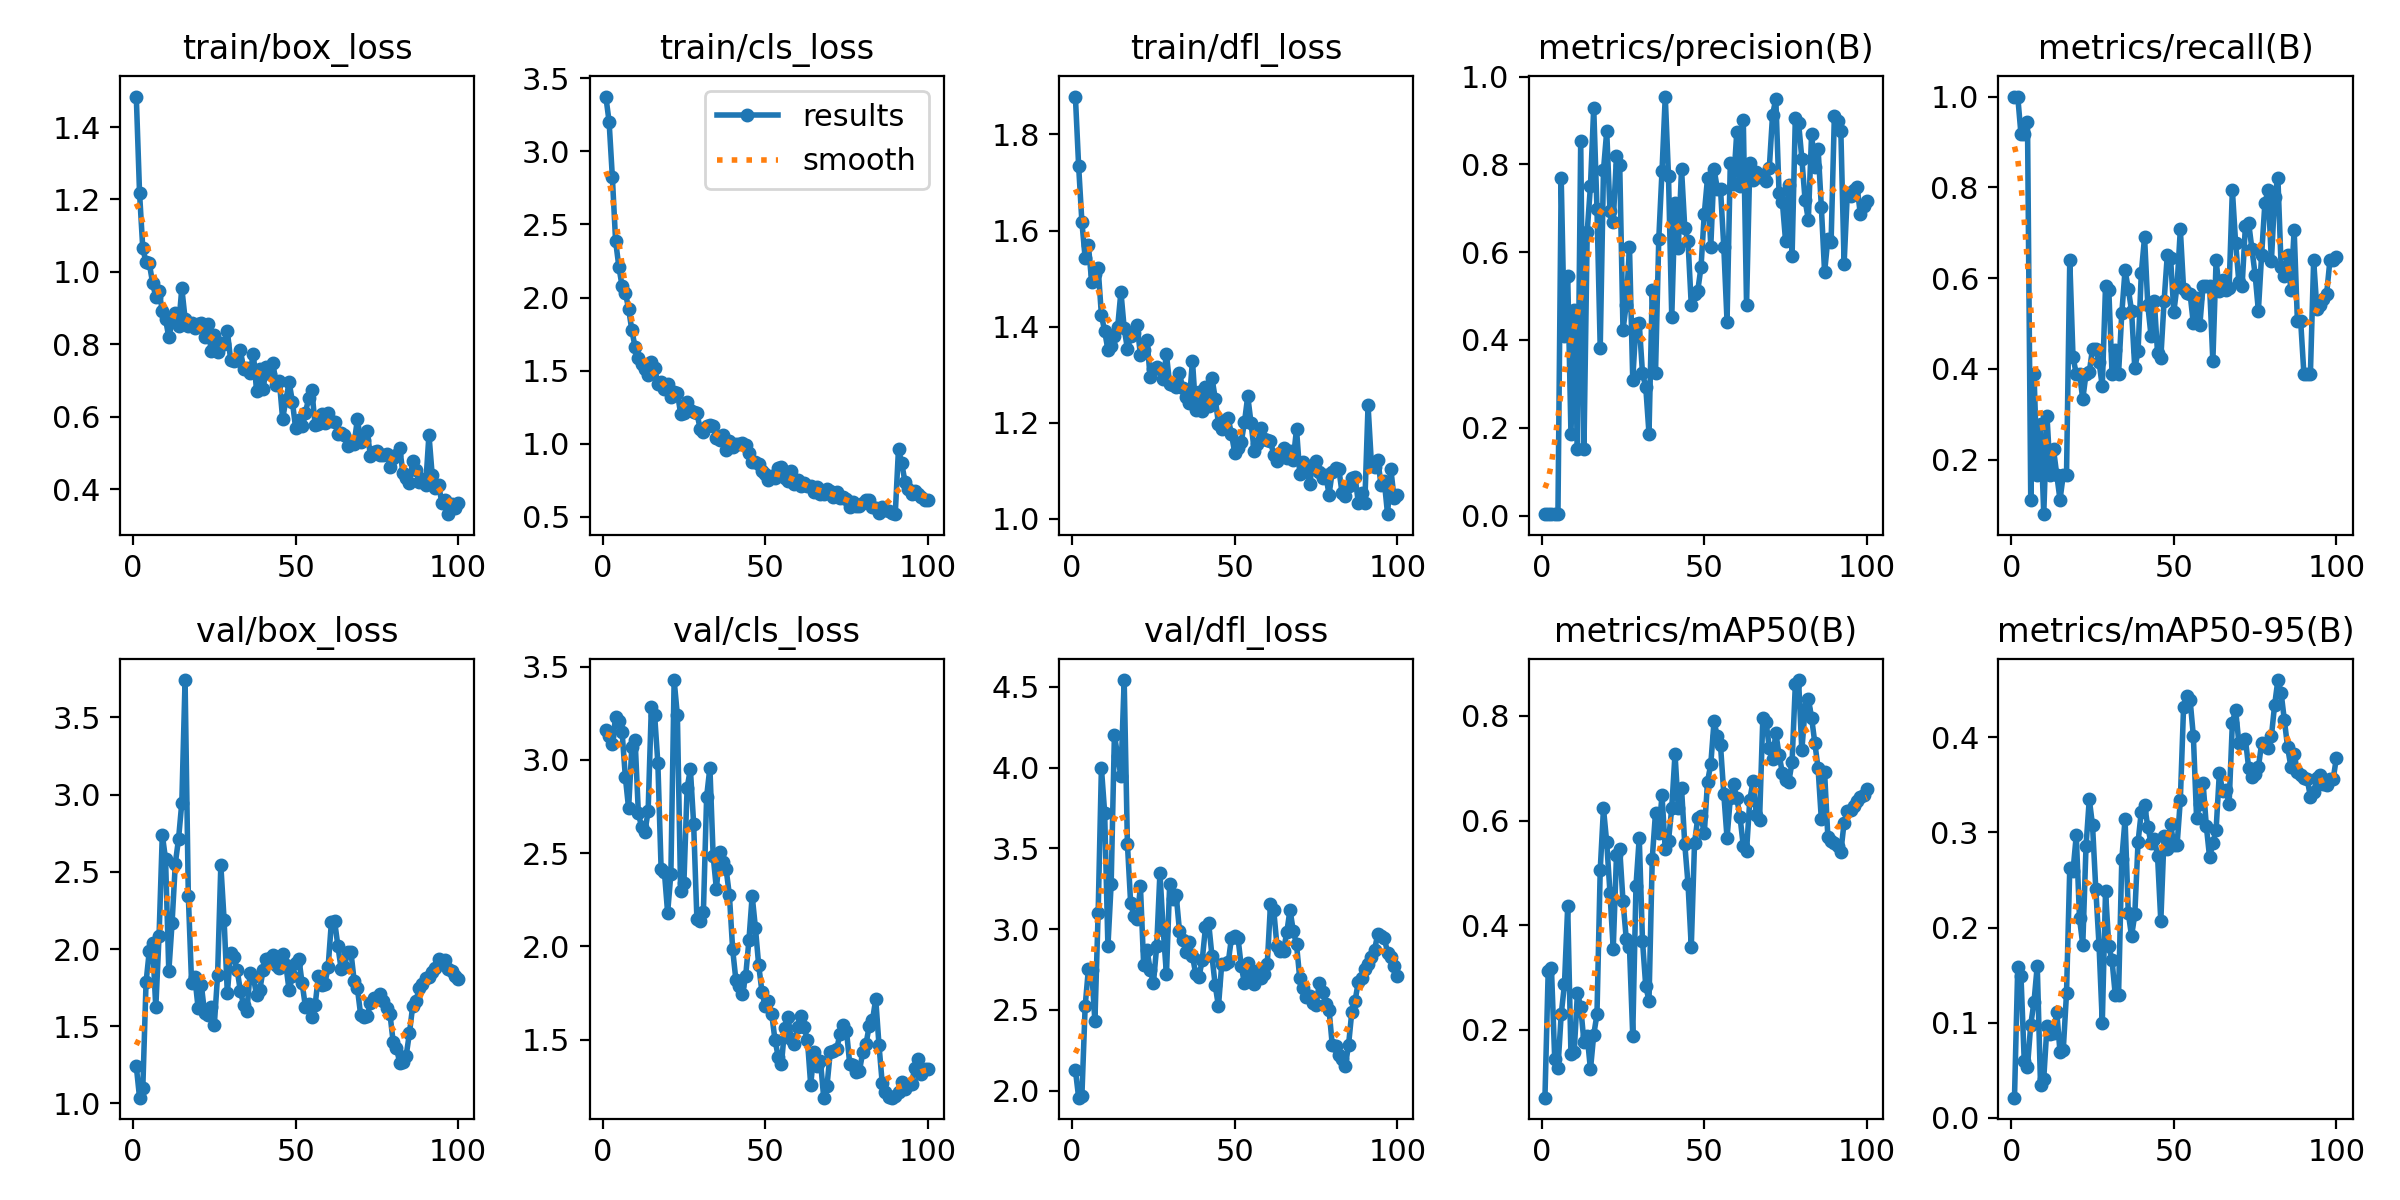

The file beside this chart, header and first rows:
epoch, time, train/box_loss, train/cls_loss, train/dfl_loss, metrics/precision(B), metrics/recall(B), metrics/mAP50(B), metrics/mAP50-95(B), val/box_loss, val/cls_loss, val/dfl_loss, lr/pg0, lr/pg1, lr/pg2
1, 2.713, 1.484, 3.374, 1.879, 0.00328, 1, 0.06997, 0.02121, 1.241, 3.162, 2.129, 7.145e-05, 7.145e-05, 7.145e-05
2, 5.794, 1.218, 3.203, 1.734, 0.0037, 1, 0.3116, 0.1589, 1.037, 3.126, 1.957, 0.0001556, 0.0001556, 0.0001556
3, 9.409, 1.065, 2.825, 1.618, 0.00419, 0.9167, 0.3173, 0.1486, 1.097, 3.084, 1.97, 0.0002381, 0.0002381, 0.0002381
4, 11.6, 1.026, 2.387, 1.542, 0.00438, 0.9167, 0.1449, 0.05968, 1.783, 3.232, 2.522, 0.0003189, 0.0003189, 0.0003189
5, 13.56, 1.023, 2.211, 1.569, 0.00472, 0.9444, 0.1271, 0.05393, 1.988, 3.211, 2.753, 0.000398, 0.000398, 0.000398
6, 15.42, 0.9703, 2.077, 1.493, 0.7691, 0.1111, 0.2293, 0.09791, 2.036, 3.15, 2.749, 0.0004754, 0.0004754, 0.0004754
7, 17.7, 0.93, 2.034, 1.51, 0.4091, 0.3889, 0.2864, 0.1219, 1.621, 2.908, 2.431, 0.0005511, 0.0005511, 0.0005511
8, 19.74, 0.9484, 1.923, 1.521, 0.5455, 0.1669, 0.4359, 0.16, 2.085, 2.74, 3.103, 0.0006251, 0.0006251, 0.0006251
9, 22.85, 0.8911, 1.776, 1.424, 0.1858, 0.2778, 0.1526, 0.035, 2.741, 3.071, 3.998, 0.0006974, 0.0006974, 0.0006974
10, 25.78, 0.8695, 1.66, 1.391, 0.4685, 0.07959, 0.1578, 0.04135, 2.581, 3.106, 3.721, 0.000768, 0.000768, 0.000768
11, 27.78, 0.8189, 1.587, 1.352, 0.1507, 0.2951, 0.2711, 0.09691, 1.855, 2.716, 2.894, 0.0008369, 0.0008369, 0.0008369
12, 30.28, 0.863, 1.543, 1.359, 0.8525, 0.1667, 0.2427, 0.0883, 2.168, 2.639, 3.282, 0.0009041, 0.0009041, 0.0009041
13, 32.16, 0.8865, 1.513, 1.38, 0.1527, 0.2222, 0.1766, 0.0893, 2.553, 2.612, 4.203, 0.0009696, 0.0009696, 0.0009696
14, 34.09, 0.8493, 1.472, 1.399, 0.6465, 0.1667, 0.1876, 0.1115, 2.714, 2.725, 4.072, 0.001033, 0.001033, 0.001033
15, 36.6, 0.9549, 1.562, 1.472, 0.7517, 0.1111, 0.124, 0.06896, 2.947, 3.286, 3.946, 0.001096, 0.001096, 0.001096
16, 39.7, 0.8709, 1.517, 1.397, 0.929, 0.1667, 0.1901, 0.07173, 3.742, 3.242, 4.542, 0.001156, 0.001156, 0.001156
17, 42.46, 0.8507, 1.411, 1.354, 0.6994, 0.1667, 0.2292, 0.131, 2.345, 2.982, 3.527, 0.001203, 0.001203, 0.001203
18, 44.37, 0.858, 1.423, 1.38, 0.3822, 0.6389, 0.5055, 0.2626, 1.781, 2.415, 3.159, 0.001189, 0.001189, 0.001189
19, 46.29, 0.844, 1.374, 1.387, 0.7869, 0.4251, 0.6231, 0.2596, 1.819, 2.401, 3.082, 0.001174, 0.001174, 0.001174
20, 48.36, 0.8572, 1.411, 1.403, 0.8755, 0.3889, 0.5581, 0.2969, 1.62, 2.181, 3.063, 0.00116, 0.00116, 0.00116
21, 50.73, 0.859, 1.321, 1.341, 0.693, 0.3889, 0.4622, 0.2095, 1.768, 2.389, 3.265, 0.001146, 0.001146, 0.001146
22, 53.61, 0.8189, 1.355, 1.35, 0.6698, 0.3333, 0.3545, 0.1817, 1.586, 3.429, 2.777, 0.001132, 0.001132, 0.001132
23, 56.51, 0.8558, 1.349, 1.373, 0.8188, 0.3889, 0.5337, 0.2857, 1.571, 3.239, 2.873, 0.001118, 0.001118, 0.001118
24, 59.11, 0.7819, 1.205, 1.295, 0.7975, 0.3928, 0.546, 0.3349, 1.624, 2.295, 2.75, 0.001104, 0.001104, 0.001104
25, 61.13, 0.8257, 1.208, 1.312, 0.4231, 0.4444, 0.4463, 0.3073, 1.51, 2.338, 2.666, 0.001089, 0.001089, 0.001089
26, 63.07, 0.7789, 1.288, 1.317, 0.4804, 0.4444, 0.3741, 0.2404, 1.83, 2.852, 2.894, 0.001075, 0.001075, 0.001075
27, 64.99, 0.8031, 1.232, 1.311, 0.6108, 0.4149, 0.3576, 0.1815, 2.544, 2.951, 3.349, 0.001061, 0.001061, 0.001061
28, 67.46, 0.8003, 1.219, 1.292, 0.3098, 0.3611, 0.1882, 0.1, 2.189, 2.657, 2.998, 0.001047, 0.001047, 0.001047
29, 71.36, 0.8364, 1.213, 1.342, 0.4365, 0.5833, 0.4754, 0.2384, 1.712, 2.149, 2.72, 0.001033, 0.001033, 0.001033
30, 73.55, 0.7574, 1.101, 1.28, 0.4382, 0.5745, 0.567, 0.1802, 1.972, 2.138, 3.281, 0.001019, 0.001019, 0.001019
31, 75.45, 0.7526, 1.079, 1.278, 0.324, 0.3889, 0.3701, 0.1655, 1.948, 2.185, 3.189, 0.001005, 0.001005, 0.001005
32, 77.52, 0.7551, 1.12, 1.275, 0.2935, 0.442, 0.2832, 0.1286, 1.867, 2.804, 3.209, 0.0009904, 0.0009904, 0.0009904
33, 79.38, 0.7854, 1.125, 1.303, 0.1868, 0.3889, 0.2556, 0.1291, 1.731, 2.959, 2.991, 0.0009763, 0.0009763, 0.0009763
34, 81.39, 0.7304, 1.12, 1.273, 0.5145, 0.5225, 0.5271, 0.2715, 1.637, 2.487, 2.934, 0.0009621, 0.0009621, 0.0009621
35, 84.21, 0.7333, 1.039, 1.253, 0.3242, 0.6173, 0.6151, 0.3139, 1.597, 2.307, 2.86, 0.000948, 0.000948, 0.000948
36, 87.18, 0.721, 1.029, 1.24, 0.629, 0.5758, 0.5756, 0.2152, 1.844, 2.508, 2.918, 0.0009339, 0.0009339, 0.0009339
37, 89.3, 0.7744, 1.059, 1.329, 0.7848, 0.5278, 0.6483, 0.1909, 1.819, 2.453, 2.834, 0.0009197, 0.0009197, 0.0009197
38, 91.16, 0.6702, 0.9562, 1.226, 0.9545, 0.4009, 0.5446, 0.2138, 1.7, 2.413, 2.723, 0.0009056, 0.0009056, 0.0009056
39, 93.21, 0.7319, 1.021, 1.264, 0.7726, 0.439, 0.5614, 0.29, 1.736, 2.275, 2.704, 0.0008914, 0.0008914, 0.0008914
40, 95.25, 0.6763, 0.9749, 1.224, 0.4521, 0.6107, 0.624, 0.3218, 1.867, 1.984, 2.808, 0.0008773, 0.0008773, 0.0008773
41, 97.08, 0.7367, 0.9949, 1.274, 0.7116, 0.6902, 0.7276, 0.329, 1.936, 1.818, 3.011, 0.0008631, 0.0008631, 0.0008631
42, 99.97, 0.7167, 0.995, 1.235, 0.6086, 0.5397, 0.6234, 0.3058, 1.942, 1.79, 3.036, 0.000849, 0.000849, 0.000849
43, 102.8, 0.7491, 1.007, 1.294, 0.7901, 0.4722, 0.6624, 0.2885, 1.959, 1.743, 2.834, 0.0008348, 0.0008348, 0.0008348
44, 105.1, 0.6879, 0.9893, 1.25, 0.6555, 0.5492, 0.555, 0.2933, 1.897, 1.841, 2.652, 0.0008207, 0.0008207, 0.0008207
45, 107, 0.6975, 0.9357, 1.198, 0.6245, 0.4338, 0.479, 0.2747, 1.875, 2.032, 2.522, 0.0008065, 0.0008065, 0.0008065
46, 109, 0.594, 0.8772, 1.188, 0.4792, 0.4242, 0.358, 0.2066, 1.971, 2.272, 2.784, 0.0007924, 0.0007924, 0.0007924
47, 110.9, 0.6452, 0.8785, 1.207, 0.5047, 0.5486, 0.557, 0.2961, 1.895, 2.1, 2.786, 0.0007782, 0.0007782, 0.0007782
48, 112.9, 0.695, 0.8635, 1.209, 0.5126, 0.6517, 0.605, 0.282, 1.732, 1.9, 2.794, 0.0007641, 0.0007641, 0.0007641
49, 115.9, 0.6417, 0.8161, 1.176, 0.566, 0.6443, 0.6083, 0.3088, 1.825, 1.758, 2.947, 0.0007499, 0.0007499, 0.0007499
50, 118.8, 0.5685, 0.7953, 1.138, 0.6874, 0.5256, 0.5753, 0.2868, 1.908, 1.678, 2.96, 0.0007358, 0.0007358, 0.0007358
51, 120.8, 0.5919, 0.7503, 1.148, 0.7691, 0.5833, 0.6745, 0.2868, 1.937, 1.706, 2.947, 0.0007216, 0.0007216, 0.0007216
52, 122.8, 0.5746, 0.7787, 1.16, 0.6127, 0.7073, 0.7077, 0.334, 1.778, 1.639, 2.771, 0.0007075, 0.0007075, 0.0007075
53, 124.7, 0.6103, 0.7652, 1.201, 0.7895, 0.5764, 0.7899, 0.4319, 1.627, 1.501, 2.665, 0.0006934, 0.0006934, 0.0006934
54, 126.7, 0.6505, 0.8329, 1.255, 0.745, 0.5681, 0.761, 0.4435, 1.641, 1.409, 2.792, 0.0006792, 0.0006792, 0.0006792
55, 129.1, 0.6727, 0.8393, 1.2, 0.7433, 0.5651, 0.7436, 0.4393, 1.56, 1.369, 2.687, 0.0006651, 0.0006651, 0.0006651
56, 132.3, 0.5757, 0.7624, 1.141, 0.6125, 0.5, 0.6511, 0.4014, 1.636, 1.564, 2.659, 0.0006509, 0.0006509, 0.0006509
57, 134.9, 0.5793, 0.7479, 1.155, 0.4419, 0.5556, 0.5667, 0.3149, 1.826, 1.623, 2.739, 0.0006368, 0.0006368, 0.0006368
58, 136.8, 0.6073, 0.8115, 1.189, 0.8023, 0.4967, 0.6426, 0.3302, 1.767, 1.504, 2.696, 0.0006226, 0.0006226, 0.0006226
59, 139.4, 0.5826, 0.7221, 1.165, 0.7556, 0.5833, 0.669, 0.3516, 1.776, 1.475, 2.721, 0.0006085, 0.0006085, 0.0006085
60, 141.6, 0.609, 0.7505, 1.165, 0.8743, 0.5833, 0.6428, 0.3064, 1.885, 1.569, 2.782, 0.0005943, 0.0005943, 0.0005943
... 40 more rows
